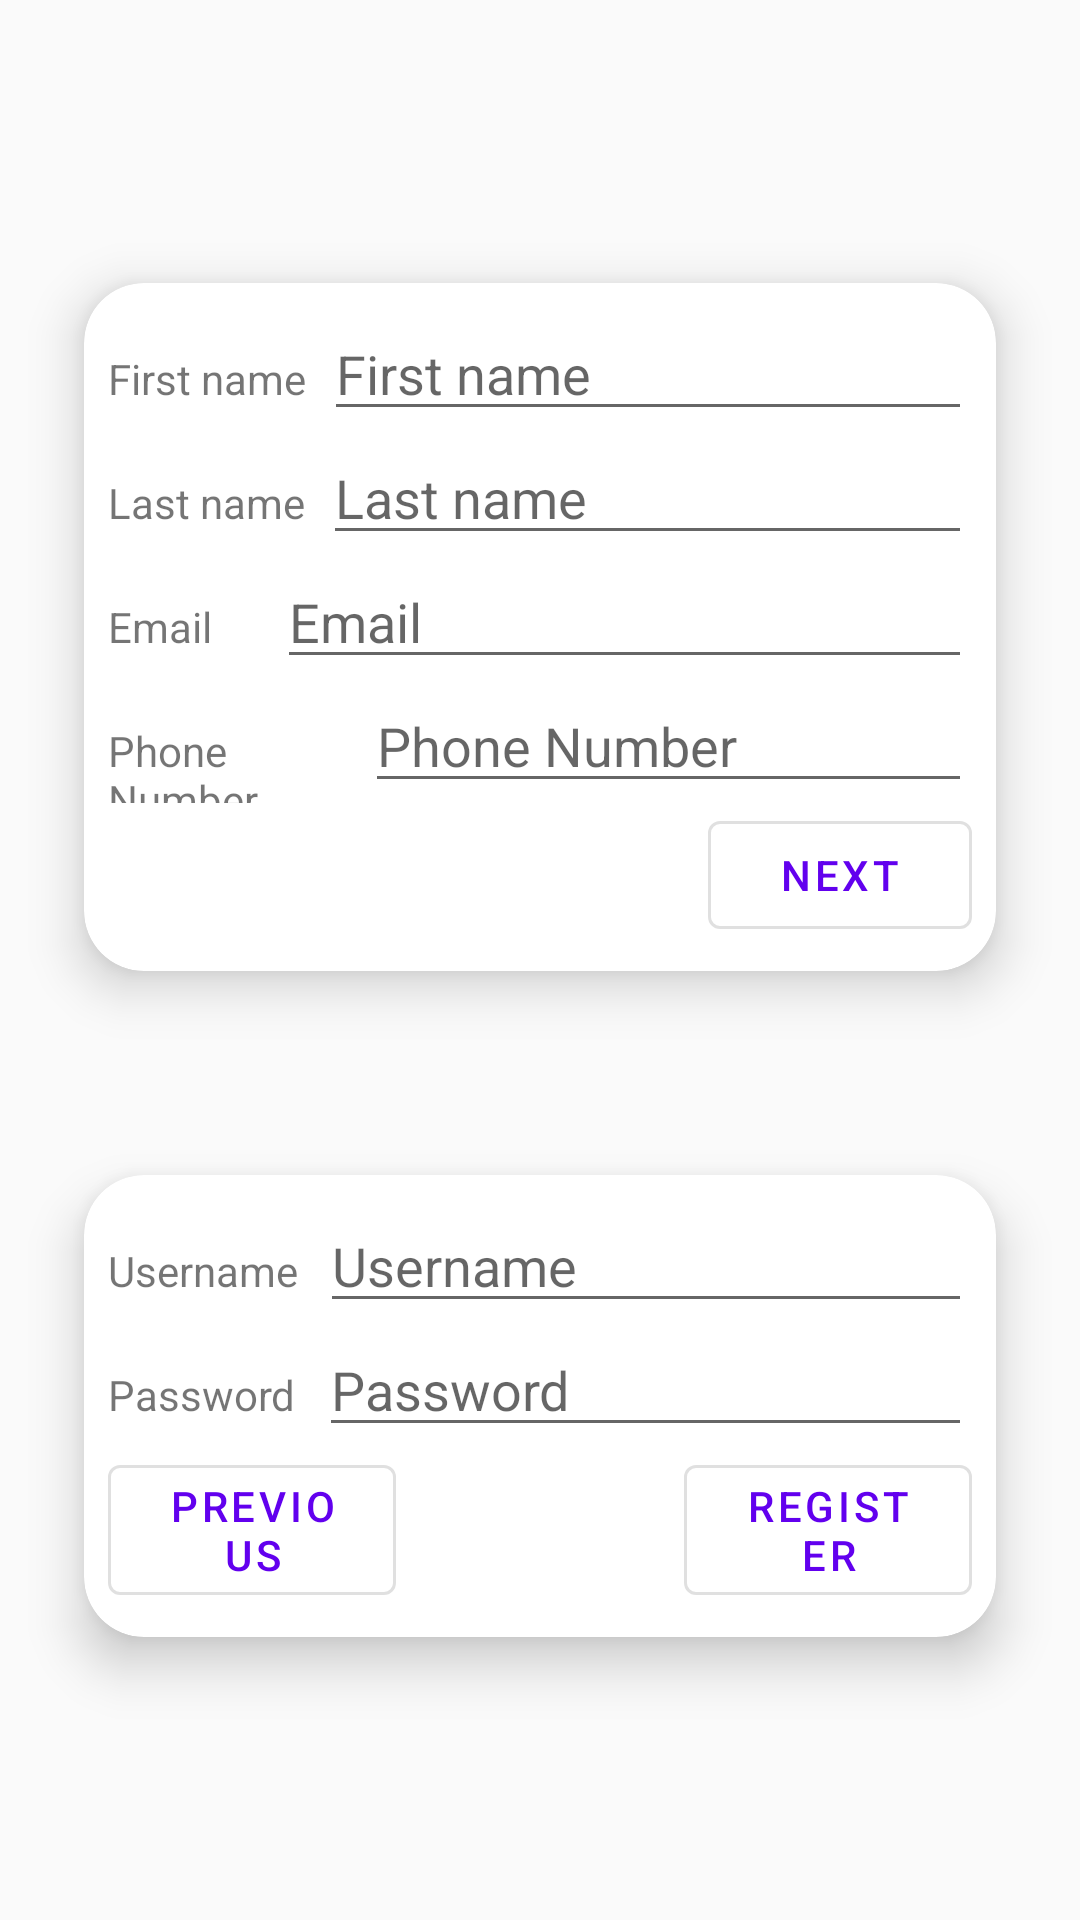

Android layout source for this screen:
<!-- AndroidManifest.xml: application theme Theme.MyApplication -->
<!-- res/layout/fragment_register.xml -->
<?xml version="1.0" encoding="utf-8"?>
<androidx.constraintlayout.widget.ConstraintLayout xmlns:android="http://schemas.android.com/apk/res/android"
    xmlns:app="http://schemas.android.com/apk/res-auto"
    xmlns:tools="http://schemas.android.com/tools"
    android:id="@+id/frameLayout2"
    android:layout_width="match_parent"
    android:layout_height="match_parent"
    tools:context=".UserMVC.Controller.RegisterFragment">


    <LinearLayout
        android:layout_width="match_parent"
        android:layout_height="wrap_content"
        android:orientation="vertical"
        app:layout_constraintBottom_toBottomOf="parent"
        app:layout_constraintEnd_toEndOf="parent"
        app:layout_constraintStart_toStartOf="parent"
        app:layout_constraintTop_toTopOf="parent">

        <androidx.cardview.widget.CardView

            android:id="@+id/profileCard"
            android:layout_width="match_parent"
            android:layout_height="wrap_content"
            android:layout_margin="10dp"
            app:cardBackgroundColor="@color/white"
            app:cardCornerRadius="20dp"
            app:cardElevation="10dp"
            app:cardMaxElevation="12dp"
            app:cardPreventCornerOverlap="true"
            app:cardUseCompatPadding="true">

            <LinearLayout
                android:layout_width="match_parent"
                android:layout_height="match_parent"
                android:orientation="vertical"
                android:padding="8dp">

                <LinearLayout
                    android:layout_width="match_parent"
                    android:layout_height="match_parent"
                    android:orientation="horizontal"
                    android:weightSum="2">

                    <TextView
                        android:layout_width="wrap_content"
                        android:layout_height="wrap_content"
                        android:layout_weight="1"
                        android:text="@string/firstName" />

                    <EditText
                        android:id="@+id/etFirstName"
                        android:layout_width="wrap_content"
                        android:layout_height="wrap_content"
                        android:layout_weight="1"
                        android:autofillHints="name"
                        android:ems="10"
                        android:hint="@string/firstName"
                        android:inputType="textPersonName" />
                </LinearLayout>

                <LinearLayout
                    android:layout_width="match_parent"
                    android:layout_height="match_parent"
                    android:orientation="horizontal"
                    android:weightSum="2">

                    <TextView
                        android:layout_width="wrap_content"
                        android:layout_height="wrap_content"
                        android:layout_weight="1"
                        android:text="@string/lastName" />

                    <EditText
                        android:id="@+id/etLastName"
                        android:layout_width="wrap_content"
                        android:layout_height="wrap_content"
                        android:layout_weight="1"
                        android:autofillHints="name"
                        android:ems="10"
                        android:hint="@string/lastName"
                        android:inputType="textPersonName" />
                </LinearLayout>

                <LinearLayout
                    android:layout_width="match_parent"
                    android:layout_height="match_parent"
                    android:orientation="horizontal">

                    <TextView
                        android:layout_width="wrap_content"
                        android:layout_height="wrap_content"
                        android:layout_weight="1"
                        android:text="@string/email" />

                    <EditText
                        android:id="@+id/etEmail"
                        android:layout_width="wrap_content"
                        android:layout_height="wrap_content"
                        android:layout_weight="1"
                        android:autofillHints="emailAddress"
                        android:ems="10"
                        android:hint="@string/email"
                        android:inputType="textEmailAddress" />
                </LinearLayout>

                <LinearLayout
                    android:layout_width="match_parent"
                    android:layout_height="match_parent"
                    android:orientation="horizontal">

                    <TextView
                        android:layout_width="wrap_content"
                        android:layout_height="wrap_content"
                        android:layout_weight="1"
                        android:text="@string/phone" />

                    <EditText
                        android:id="@+id/etPhoneNumber"
                        android:layout_width="wrap_content"
                        android:layout_height="wrap_content"
                        android:layout_weight="1"
                        android:autofillHints="phone"
                        android:ems="10"
                        android:hint="@string/phone"
                        android:inputType="phone" />
                </LinearLayout>

                <LinearLayout
                    android:layout_width="match_parent"
                    android:layout_height="match_parent">

                    <View
                        android:layout_width="match_parent"
                        android:layout_height="match_parent"
                        android:layout_weight="1" />

                    <com.google.android.material.button.MaterialButton
                        android:id="@+id/btnProfileNext"
                        style="@style/Widget.MaterialComponents.Button.OutlinedButton"
                        android:layout_width="wrap_content"
                        android:layout_height="wrap_content"
                        android:text="@string/next" />

                </LinearLayout>
            </LinearLayout>

        </androidx.cardview.widget.CardView>

        <androidx.cardview.widget.CardView
            android:id="@+id/userCard"
            android:layout_width="match_parent"
            android:layout_height="wrap_content"
            android:layout_margin="10dp"
            android:visibility="visible"
            app:cardBackgroundColor="@color/white"
            app:cardCornerRadius="20dp"
            app:cardElevation="10dp"
            app:cardMaxElevation="12dp"
            app:cardPreventCornerOverlap="true"
            app:cardUseCompatPadding="true">

            <LinearLayout
                android:layout_width="match_parent"
                android:layout_height="wrap_content"
                android:orientation="vertical"
                android:padding="8dp">

                <LinearLayout
                    android:layout_width="match_parent"
                    android:layout_height="wrap_content"
                    android:orientation="horizontal">

                    <TextView
                        android:layout_width="wrap_content"
                        android:layout_height="wrap_content"
                        android:layout_weight="1"
                        android:text="@string/username" />

                    <EditText
                        android:id="@+id/etUsername"

                        android:layout_width="wrap_content"
                        android:layout_height="wrap_content"
                        android:layout_weight="1"
                        android:ems="10"
                        android:hint="@string/username"
                        android:inputType="text" />
                </LinearLayout>

                <LinearLayout
                    android:layout_width="match_parent"
                    android:layout_height="wrap_content"
                    android:orientation="horizontal">

                    <TextView
                        android:layout_width="wrap_content"
                        android:layout_height="wrap_content"
                        android:layout_weight="1"
                        android:text="@string/password" />

                    <EditText
                        android:id="@+id/etPassword"
                        android:layout_width="wrap_content"
                        android:layout_height="wrap_content"
                        android:layout_weight="1"
                        android:ems="10"
                        android:hint="@string/password"
                        android:inputType="textPassword" />
                </LinearLayout>

                <LinearLayout
                    android:layout_width="match_parent"
                    android:layout_height="wrap_content">

                    <com.google.android.material.button.MaterialButton
                        android:id="@+id/btnPrev"
                        style="@style/Widget.MaterialComponents.Button.OutlinedButton"
                        android:layout_width="match_parent"
                        android:layout_height="wrap_content"
                        android:layout_weight="1"
                        android:text="@string/previous" />

                    <View
                        android:layout_width="match_parent"
                        android:layout_height="match_parent"
                        android:layout_weight="1" />

                    <com.google.android.material.button.MaterialButton
                        android:id="@+id/btnRegister"
                        style="@style/Widget.MaterialComponents.Button.OutlinedButton"
                        android:layout_width="match_parent"
                        android:layout_height="wrap_content"
                        android:layout_weight="1"
                        android:text="@string/register" />

                </LinearLayout>
            </LinearLayout>
        </androidx.cardview.widget.CardView>
    </LinearLayout>

</androidx.constraintlayout.widget.ConstraintLayout>
<!-- resources referenced by this layout -->
<resources>
  <color name="white">#FFFFFFFF</color>
  <string name="email">Email</string>
  <string name="firstName">First name</string>
  <string name="lastName">Last name</string>
  <string name="next">Next</string>
  <string name="password">Password</string>
  <string name="phone">Phone Number</string>
  <string name="previous">Previous</string>
  <string name="register">Register</string>
  <string name="username">Username</string>
  <style name="Theme.MyApplication" parent="Theme.MaterialComponents.Light.DarkActionBar.Bridge">
          
          <item name="colorPrimary">@color/purple_500</item>
          <item name="colorPrimaryDark">@color/purple_700</item>
          <item name="colorAccent">@color/teal_200</item>
          
          <item name="materialCalendarFullscreenTheme">@style/AppTheme.MaterialCalendarFullscreen</item>
          <item name="materialCalendarTheme">@style/AppTheme.MaterialCalendar</item>
  
      </style>
  <color name="purple_500">#FF6200EE</color>
  <color name="purple_700">#FF3700B3</color>
  <color name="teal_200">#FF03DAC5</color>
  <style name="AppTheme.MaterialCalendarFullscreen" parent="ThemeOverlay.MaterialComponents.MaterialCalendar.Fullscreen">
          
      </style>
  <style name="AppTheme.MaterialCalendar" parent="ThemeOverlay.MaterialComponents.MaterialCalendar">
          
      </style>
</resources>
